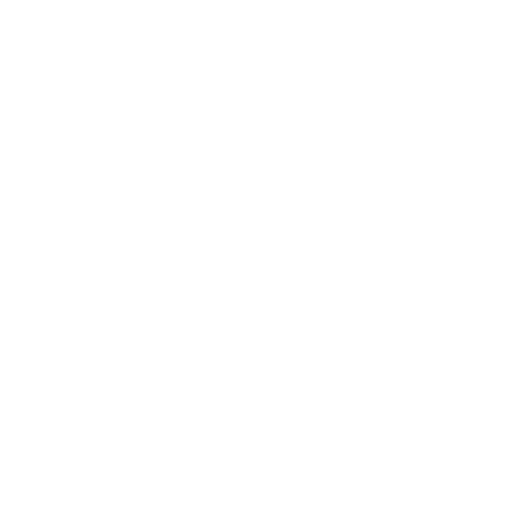
t = 0.00 s
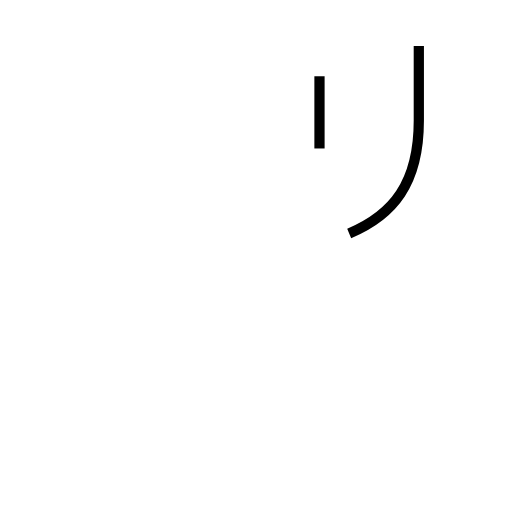
t = 0.85 s
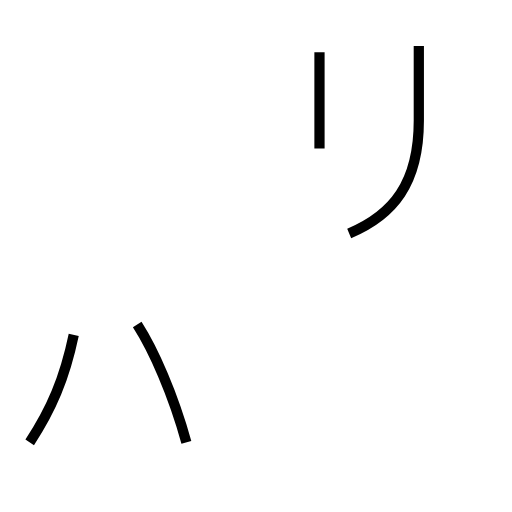
t = 1.64 s
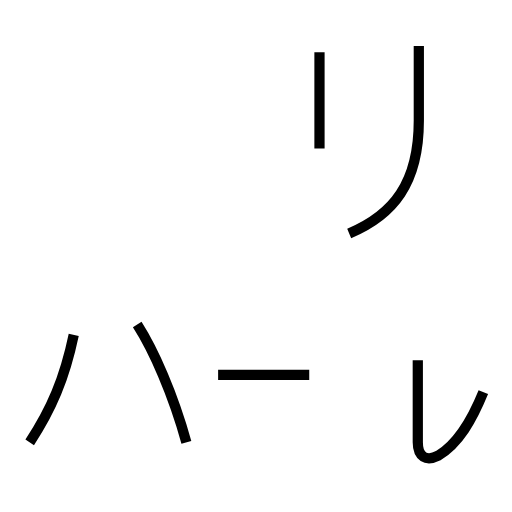
t = 2.47 s
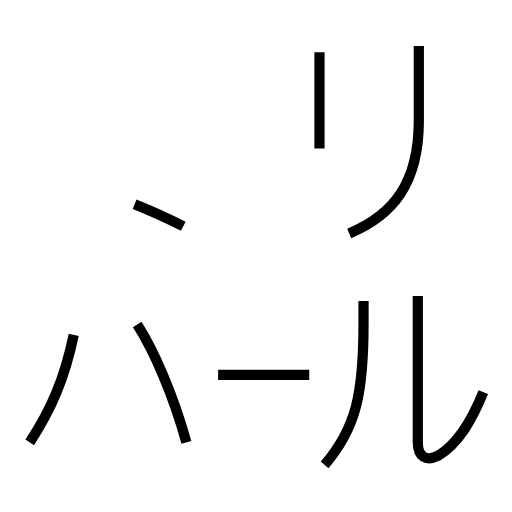
t = 3.32 s
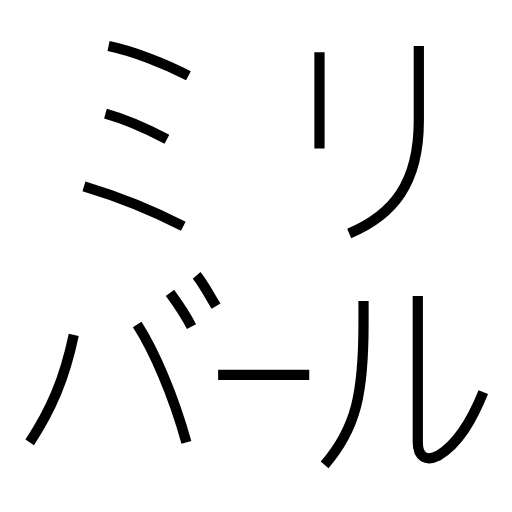
t = 4.15 s

The animated SVG that drew these frames (rendered in a browser with its animation timeline set to each time). Animation: 12 SMIL elements (animate=12); one cycle of 4.15 s.

<?xml version='1.0' encoding='utf-8'?>
<svg viewBox="0.0 -6.0 50.0 50.0" version="1.1" xmlns="http://www.w3.org/2000/svg"><rect x="-1000" y="-1000" width="2000" height="2000" stroke="white" fill="white" /><g style="fill:none;stroke:#000000;stroke-width:1"><path d="M 34.1 -21.2 C 38.4 -23.0 40.9 -26.1 40.9 -32.2 L 40.9 -39.5 " transform="translate(0.0 38.0)" stroke-dasharray="21.180228415570063" stroke-dashoffset="21.180228415570063"><animate attributeName="stroke-dashoffset" from="21.180228415570063" to="0" dur="0.6354068524671018s" begin="0s; anim_end.end" fill="freeze" id="anim0" /></path><path d="M 31.2 -29.5 L 31.2 -38.9 " transform="translate(0.0 38.0)" stroke-dasharray="9.399999999999999" stroke-dashoffset="9.399999999999999"><animate attributeName="stroke-dashoffset" from="9.399999999999999" to="0" dur="0.282s" begin="anim0.end" fill="freeze" id="anim1" /></path><path d="M 2.9 -0.8 C 5.0 -4.0 6.3 -7.0 7.2 -11.3 " transform="translate(0.0 38.0)" stroke-dasharray="11.421196143460437" stroke-dashoffset="11.421196143460437"><animate attributeName="stroke-dashoffset" from="11.421196143460437" to="0" dur="0.3426358843038131s" begin="anim1.end" fill="freeze" id="anim2" /></path><path d="M 13.4 -12.3 C 15.0 -9.8 16.9 -5.5 18.2 -0.8 " transform="translate(0.0 38.0)" stroke-dasharray="12.501393248641138" stroke-dashoffset="12.501393248641138"><animate attributeName="stroke-dashoffset" from="12.501393248641138" to="0" dur="0.3750417974592341s" begin="anim2.end" fill="freeze" id="anim3" /></path><path d="M 21.3 -7.4 L 30.2 -7.4 " transform="translate(0.0 38.0)" stroke-dasharray="8.899999999999999" stroke-dashoffset="8.899999999999999"><animate attributeName="stroke-dashoffset" from="8.899999999999999" to="0" dur="0.26699999999999996s" begin="anim3.end" fill="freeze" id="anim4" /></path><path d="M 47.2 -5.7 C 46.1 -3.0 44.8 -0.7 42.8 0.5 C 41.6 1.1 40.8 0.6 40.8 -0.8 L 40.8 -15.1 " transform="translate(0.0 38.0)" stroke-dasharray="25.121339960378712" stroke-dashoffset="25.121339960378712"><animate attributeName="stroke-dashoffset" from="25.121339960378712" to="0" dur="0.7536401988113614s" begin="anim4.end" fill="freeze" id="anim5" /></path><path d="M 31.7 1.4 C 34.8 -2.2 35.5 -5.6 35.5 -12.4 L 35.5 -14.6 " transform="translate(0.0 38.0)" stroke-dasharray="16.88652895471141" stroke-dashoffset="16.88652895471141"><animate attributeName="stroke-dashoffset" from="16.88652895471141" to="0" dur="0.5065958686413422s" begin="anim5.end" fill="freeze" id="anim6" /></path><path d="M 17.9 -21.9 C 14.8 -23.5 11.2 -24.9 8.2 -25.8 " transform="translate(0.0 38.0)" stroke-dasharray="10.468415428598945" stroke-dashoffset="10.468415428598945"><animate attributeName="stroke-dashoffset" from="10.468415428598945" to="0" dur="0.31405246285796834s" begin="anim6.end" fill="freeze" id="anim7" /></path><path d="M 16.3 -30.4 C 14.4 -31.4 12.1 -32.4 10.3 -32.9 " transform="translate(0.0 38.0)" stroke-dasharray="6.510794222901766" stroke-dashoffset="6.510794222901766"><animate attributeName="stroke-dashoffset" from="6.510794222901766" to="0" dur="0.19532382668705298s" begin="anim7.end" fill="freeze" id="anim8" /></path><path d="M 18.4 -36.6 C 16.1 -37.8 13.0 -39.0 10.6 -39.5 " transform="translate(0.0 38.0)" stroke-dasharray="8.344138465947559" stroke-dashoffset="8.344138465947559"><animate attributeName="stroke-dashoffset" from="8.344138465947559" to="0" dur="0.2503241539784268s" begin="anim8.end" fill="freeze" id="anim9" /></path><path d="M 16.6 -15.4 C 17.4 -14.3 18.1 -13.3 18.7 -12.1 " transform="translate(0.0 38.0)" stroke-dasharray="3.916370760107041" stroke-dashoffset="3.916370760107041"><animate attributeName="stroke-dashoffset" from="3.916370760107041" to="0" dur="0.11749112280321122s" begin="anim9.end" fill="freeze" id="anim10" /></path><path d="M 19.2 -17.1 C 19.8 -16.4 20.6 -14.9 21.1 -14.1" transform="translate(0.0 38.0)" stroke-dasharray="3.554401359491469" stroke-dashoffset="3.554401359491469"><animate attributeName="stroke-dashoffset" from="3.554401359491469" to="0" dur="0.10663204078474406s" begin="anim10.end" fill="freeze" id="anim_end" /></path></g></svg>
